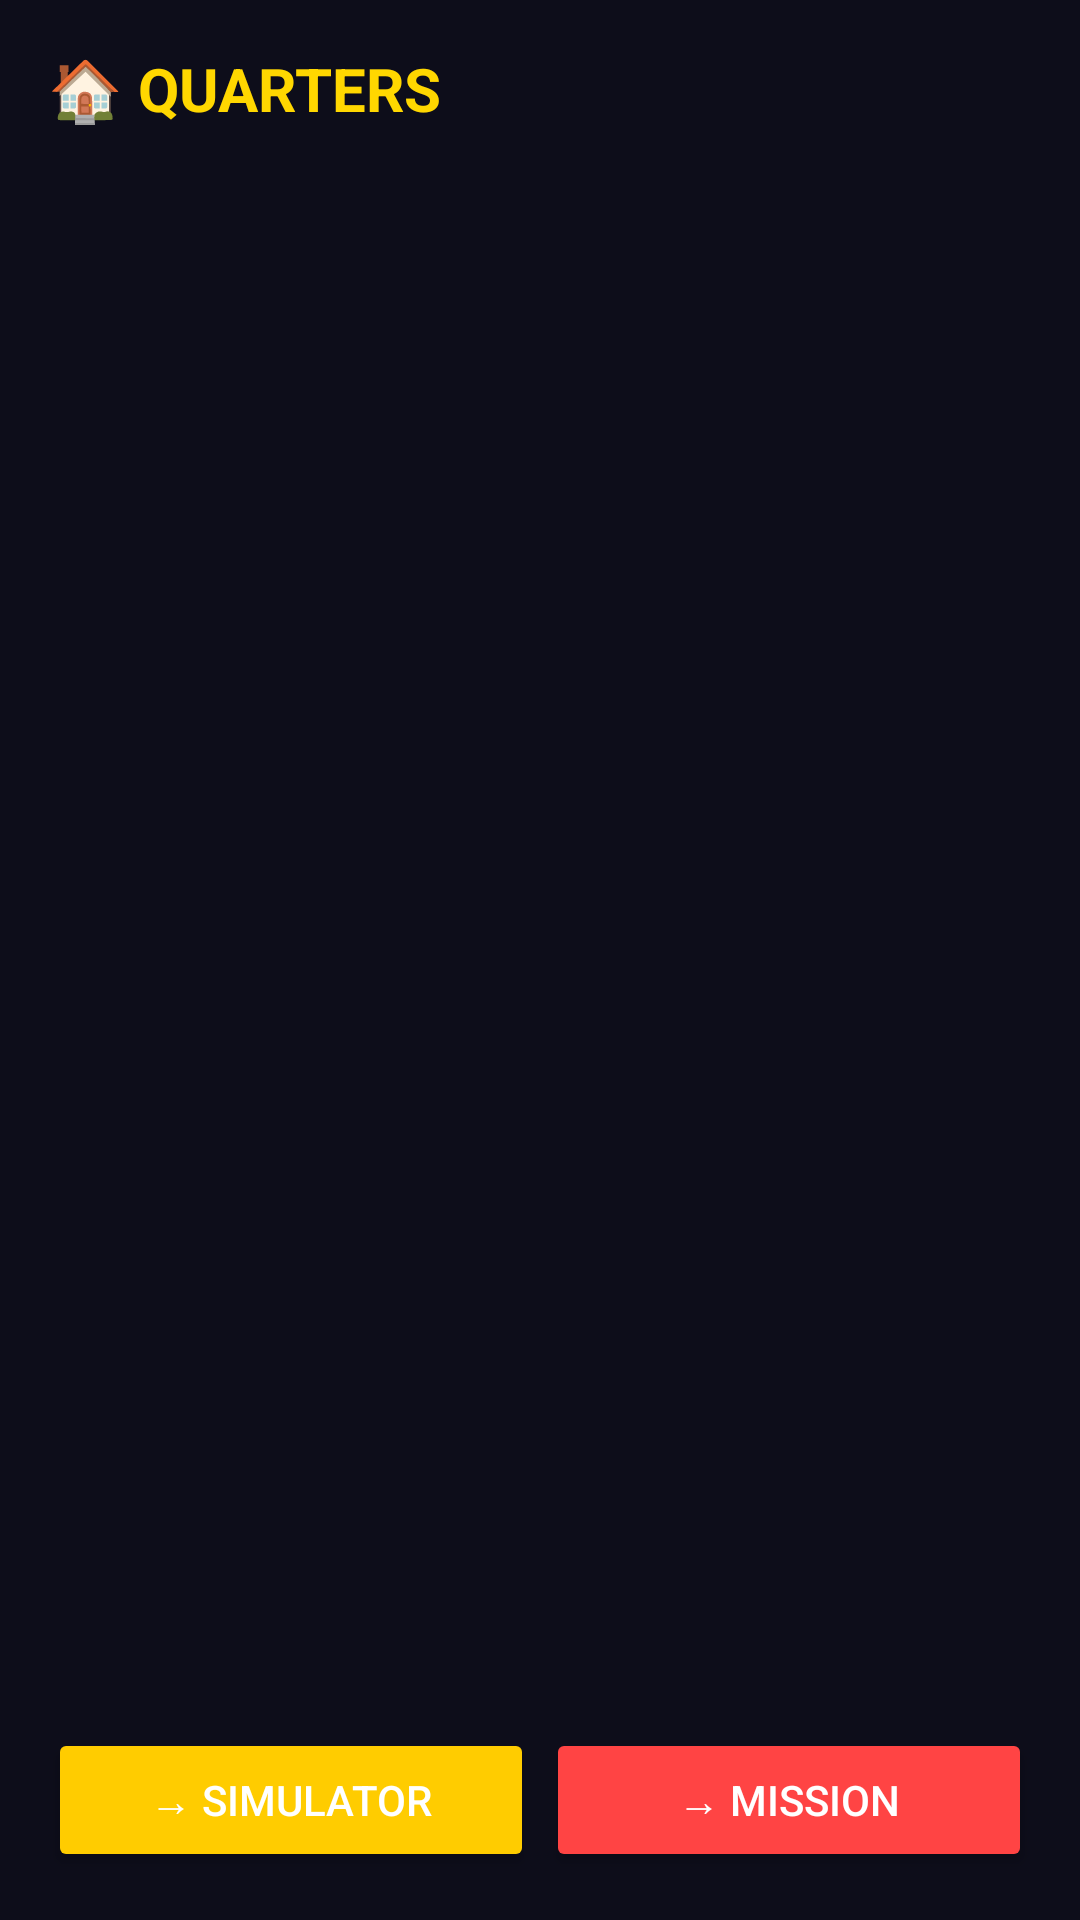

The Android layout XML behind this screen, and the referenced resources:
<!-- AndroidManifest.xml: application theme Theme.SpaceColony -->
<!-- res/layout/activity_quarters.xml -->
<?xml version="1.0" encoding="utf-8"?>
<LinearLayout xmlns:android="http://schemas.android.com/apk/res/android"
    android:layout_width="match_parent" android:layout_height="match_parent"
    android:orientation="vertical" android:background="@color/bg_dark" android:padding="16dp">

    <TextView android:text="🏠 QUARTERS" android:textColor="#FFD700"
        android:textSize="20sp" android:textStyle="bold"
        android:layout_width="wrap_content" android:layout_height="wrap_content"
        android:layout_marginBottom="8dp"/>

    <ListView android:id="@+id/list_quarters_crew"
        android:layout_width="match_parent" android:layout_height="0dp"
        android:layout_weight="1"/>

    <TextView android:id="@+id/tv_quarters_result"
        android:layout_width="match_parent" android:layout_height="wrap_content"
        android:textColor="#AAFFAA" android:padding="8dp"/>

    <LinearLayout android:layout_width="match_parent" android:layout_height="wrap_content"
        android:orientation="horizontal">
        <Button android:id="@+id/btn_quarters_to_sim" android:text="→ Simulator"
            android:layout_width="0dp" android:layout_height="wrap_content"
            android:layout_weight="1" android:backgroundTint="@color/engineer_color"
            android:textColor="@color/white" android:layout_marginEnd="4dp"/>
        <Button android:id="@+id/btn_quarters_to_mission" android:text="→ Mission"
            android:layout_width="0dp" android:layout_height="wrap_content"
            android:layout_weight="1" android:backgroundTint="@color/soldier_color"
            android:textColor="@color/white"/>
    </LinearLayout>
</LinearLayout>
<!-- resources referenced by this layout -->
<resources>
  <color name="bg_dark">#0D0D1A</color>
  <color name="engineer_color">#FFCC00</color>
  <color name="soldier_color">#FF4444</color>
  <color name="white">#FFFFFF</color>
  <style name="Theme.SpaceColony" parent="Theme.MaterialComponents.DayNight.DarkActionBar">
          <item name="colorPrimary">#1E90FF</item>
          <item name="colorPrimaryVariant">#0A0A1A</item>
          <item name="colorOnPrimary">#FFFFFF</item>
      </style>
</resources>
